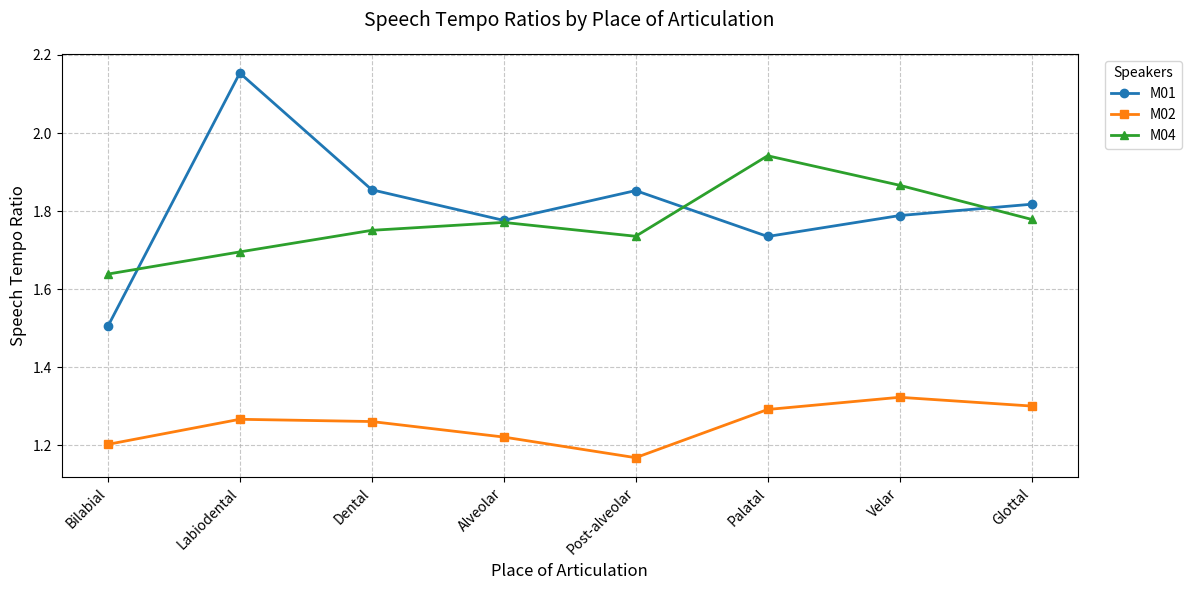

Source code (Python):
import pandas as pd
import matplotlib.pyplot as plt
import seaborn as sns

# Create the data
data = {
    'Place of Articulation': ['Bilabial', 'Labiodental', 'Dental', 'Alveolar', 
                            'Post-alveolar', 'Palatal', 'Velar', 'Glottal'],
    'M01': [1.50470833, 2.15375871, 1.85472784, 1.77623359, 
            1.85261052, 1.73500371, 1.78860090, 1.81761965],
    'M02': [1.20246831, 1.26674405, 1.26097194, 1.22123452, 
            1.16836788, 1.29181455, 1.32307785, 1.30067773],
    'M04': [1.63871922, 1.69547899, 1.75077940, 1.77105559, 
            1.73556701, 1.94177240, 1.86624313, 1.77883093]
}

# Create DataFrame
df = pd.DataFrame(data)

# Create the line plot
plt.figure(figsize=(12, 6))

# Plot lines for each speaker with different styles and markers
plt.plot(df['Place of Articulation'], df['M01'], marker='o', label='M01', linewidth=2)
plt.plot(df['Place of Articulation'], df['M02'], marker='s', label='M02', linewidth=2)
plt.plot(df['Place of Articulation'], df['M04'], marker='^', label='M04', linewidth=2)

# Customize the plot
plt.title('Speech Tempo Ratios by Place of Articulation', fontsize=14, pad=20)
plt.xlabel('Place of Articulation', fontsize=12)
plt.ylabel('Speech Tempo Ratio', fontsize=12)

# Rotate x-axis labels for better readability
plt.xticks(rotation=45, ha='right')

# Add grid for better readability
plt.grid(True, linestyle='--', alpha=0.7)

# Add legend
plt.legend(title='Speakers', bbox_to_anchor=(1.02, 1), loc='upper left')

# Adjust layout to prevent label cutoff
plt.tight_layout()

# Show the plot
plt.show()